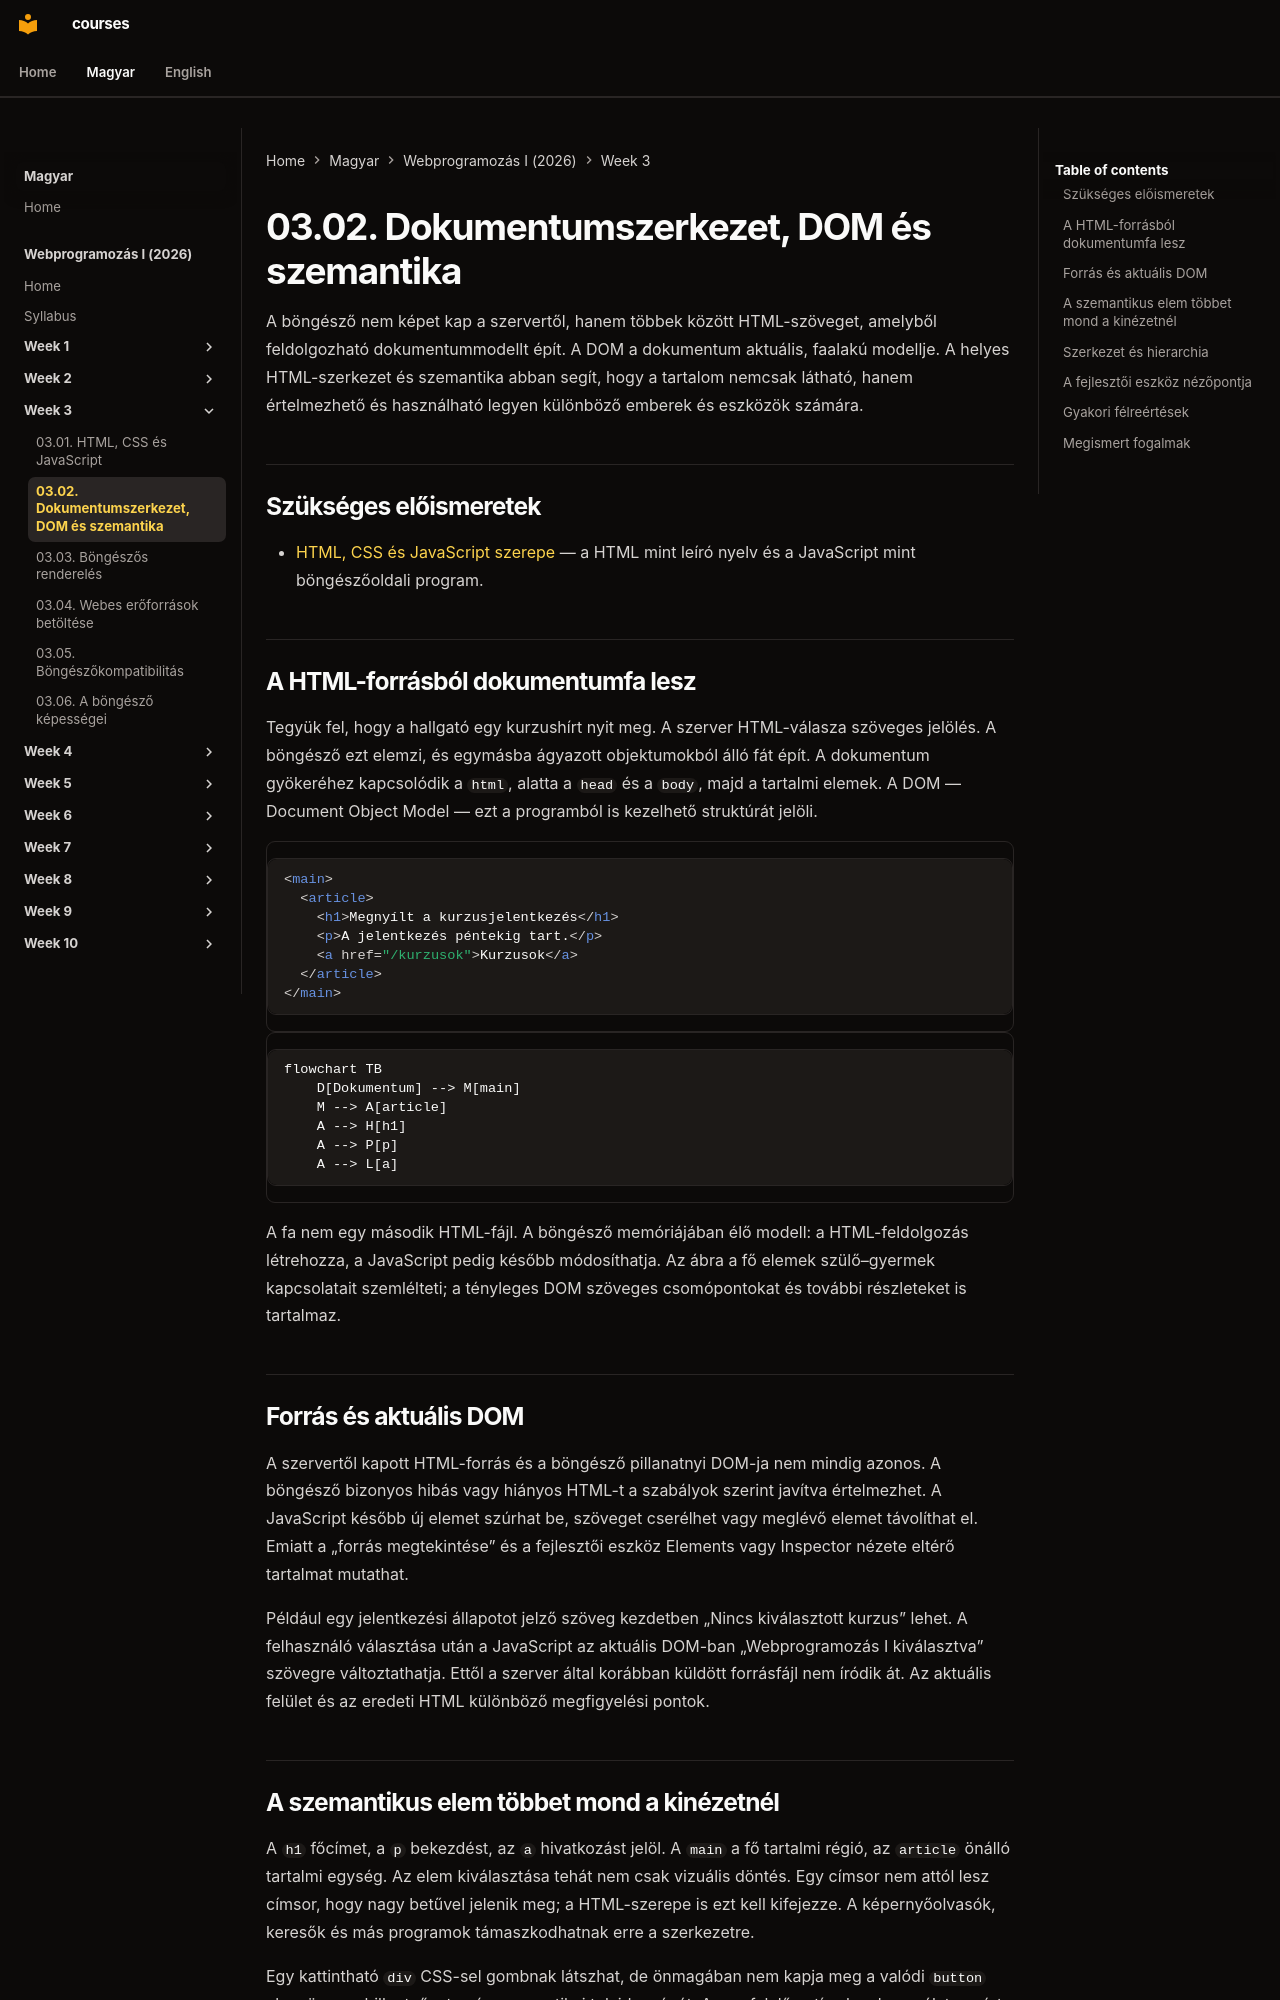

repository: laborci/courses · page: web-programming-1/hu/03-02-document-structure-and-dom/index.html · generator: mkdocs

# 03.02. Dokumentumszerkezet, DOM és szemantika

A böngésző nem képet kap a szervertől, hanem többek között HTML-szöveget, amelyből feldolgozható dokumentummodellt épít. A DOM a dokumentum aktuális, faalakú modellje. A helyes HTML-szerkezet és szemantika abban segít, hogy a tartalom nemcsak látható, hanem értelmezhető és használható legyen különböző emberek és eszközök számára.

## Szükséges előismeretek

- [HTML, CSS és JavaScript szerepe](03-01-html-css-and-javascript.md) — a HTML mint leíró nyelv és a JavaScript mint böngészőoldali program.

## A HTML-forrásból dokumentumfa lesz

Tegyük fel, hogy a hallgató egy kurzushírt nyit meg. A szerver HTML-válasza szöveges jelölés. A böngésző ezt elemzi, és egymásba ágyazott objektumokból álló fát épít. A dokumentum gyökeréhez kapcsolódik a `html`, alatta a `head` és a `body`, majd a tartalmi elemek. A DOM — Document Object Model — ezt a programból is kezelhető struktúrát jelöli.

```html
<main>
  <article>
    <h1>Megnyílt a kurzusjelentkezés</h1>
    <p>A jelentkezés péntekig tart.</p>
    <a href="/kurzusok">Kurzusok</a>
  </article>
</main>
```

```mermaid
flowchart TB
    D[Dokumentum] --> M[main]
    M --> A[article]
    A --> H[h1]
    A --> P[p]
    A --> L[a]
```

A fa nem egy második HTML-fájl. A böngésző memóriájában élő modell: a HTML-feldolgozás létrehozza, a JavaScript pedig később módosíthatja. Az ábra a fő elemek szülő–gyermek kapcsolatait szemlélteti; a tényleges DOM szöveges csomópontokat és további részleteket is tartalmaz.

## Forrás és aktuális DOM

A szervertől kapott HTML-forrás és a böngésző pillanatnyi DOM-ja nem mindig azonos. A böngésző bizonyos hibás vagy hiányos HTML-t a szabályok szerint javítva értelmezhet. A JavaScript később új elemet szúrhat be, szöveget cserélhet vagy meglévő elemet távolíthat el. Emiatt a „forrás megtekintése” és a fejlesztői eszköz Elements vagy Inspector nézete eltérő tartalmat mutathat.

Például egy jelentkezési állapotot jelző szöveg kezdetben „Nincs kiválasztott kurzus” lehet. A felhasználó választása után a JavaScript az aktuális DOM-ban „Webprogramozás I kiválasztva” szövegre változtathatja. Ettől a szerver által korábban küldött forrásfájl nem íródik át. Az aktuális felület és az eredeti HTML különböző megfigyelési pontok.

## A szemantikus elem többet mond a kinézetnél

A `h1` főcímet, a `p` bekezdést, az `a` hivatkozást jelöl. A `main` a fő tartalmi régió, az `article` önálló tartalmi egység. Az elem kiválasztása tehát nem csak vizuális döntés. Egy címsor nem attól lesz címsor, hogy nagy betűvel jelenik meg; a HTML-szerepe is ezt kell kifejezze. A képernyőolvasók, keresők és más programok támaszkodhatnak erre a szerkezetre.

Egy kattintható `div` CSS-sel gombnak látszhat, de önmagában nem kapja meg a valódi `button` elem összes billentyűzetes és szemantikai tulajdonságát. A megfelelő natív elem használata ezért sok esetben egyszerűbb és hozzáférhetőbb megoldás. A szemantikus HTML nem teljes akadálymentességi garancia, de fontos alapja annak.
